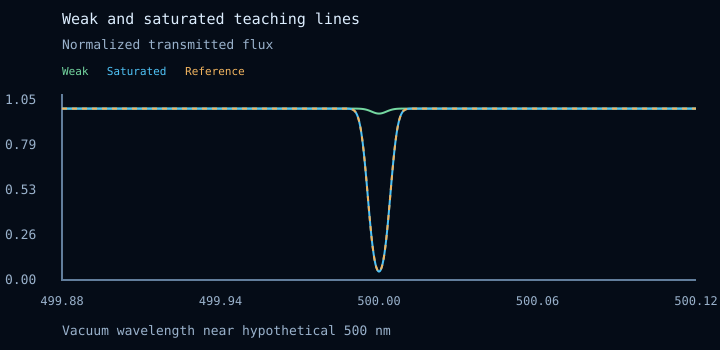

The data file committed next to this chart (first rows):
educational_model, stellar-simulator
assumptions, This is a generic Fe-like atom (56 u, io…
parameters, {"teff":5772,"logg":4.44,"metallicity":0…
sources, [{"title":"Tatum, Stellar Atmospheres, c…
provenance, {}
wavelength_nm, weak_intrinsic_flux, weak_observed_flux, saturated_intrinsic_flux, saturated_observed_flux
499.9, 1, 1, 1, 1
499.9, 1, 1, 1, 1
499.9, 1, 1, 1, 1
499.9, 1, 1, 1, 1
499.9, 1, 1, 1, 1
499.9, 1, 1, 1, 1
499.9, 1, 1, 1, 1
499.9, 1, 1, 1, 1
499.9, 1, 1, 1, 1
499.9, 1, 1, 1, 1
499.9, 1, 1, 1, 1
499.9, 1, 1, 1, 1
499.9, 1, 1, 1, 1
499.9, 1, 1, 1, 1
499.9, 1, 1, 1, 1
499.9, 1, 1, 1, 1
499.9, 1, 1, 1, 1
499.9, 1, 1, 1, 1
499.9, 1, 1, 1, 1
499.9, 1, 1, 1, 1
499.9, 1, 1, 1, 1
499.9, 1, 1, 1, 1
499.9, 1, 1, 1, 1
499.9, 1, 1, 1, 1
499.9, 1, 1, 1, 1
499.9, 1, 1, 1, 1
499.9, 1, 1, 1, 1
499.9, 1, 1, 1, 1
499.9, 1, 1, 1, 1
499.9, 1, 1, 1, 1
499.9, 1, 1, 1, 1
499.9, 1, 1, 1, 1
499.9, 1, 1, 1, 1
499.9, 1, 1, 1, 1
499.9, 1, 1, 1, 1
499.9, 1, 1, 1, 1
499.9, 1, 1, 1, 1
499.9, 1, 1, 1, 1
499.9, 1, 1, 1, 1
499.9, 1, 1, 1, 1
499.9, 1, 1, 1, 1
499.9, 1, 1, 1, 1
499.9, 1, 1, 1, 1
499.9, 1, 1, 1, 1
499.9, 1, 1, 1, 1
499.9, 1, 1, 1, 1
499.9, 1, 1, 1, 1
499.9, 1, 1, 1, 1
499.9, 1, 1, 1, 1
499.9, 1, 1, 1, 1
499.9, 1, 1, 1, 1
499.9, 1, 1, 1, 1
499.9, 1, 1, 1, 1
499.9, 1, 1, 1, 1
499.9, 1, 1, 1, 1
... 646 more rows
